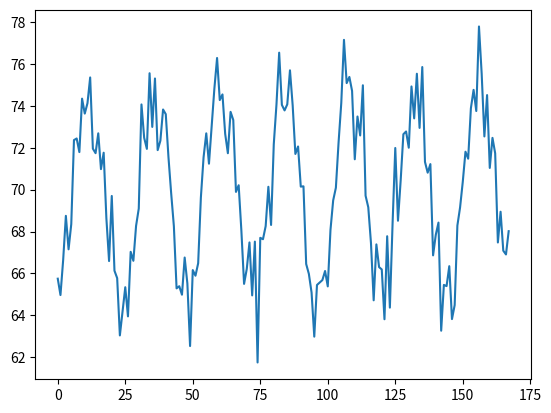

Write Python code to recreate this figure.
# Import NumPy (standard convention is to use 'np')
import numpy as np

# Our version for reference
print(f"NumPy version: {np.__version__}")

x0 = [i for i in range(1000000)]
y0 = [0 for i in x0]

x1 = np.linspace(1,1000000,1000000)
y1 = np.zeros(1000000)

%%timeit

for ix,val in enumerate(x0):
    y0[ix] = val + 1

%%timeit

y0 = [i + 1 for i in x0]

%%timeit

for ix,val in enumerate(x1):
    y1[ix] = val + 1

%%timeit

y1 = x1 + 1

# From a Python list
np.array([1, 2, 3, 4, 5])

# 2D array (matrix)
np.array([[1, 2, 3], [4, 5, 6]])

# Array creation functions
zeros = np.zeros((3, 4))  # 3x4 array of zeros
ones = np.ones((2, 3))    # 2x3 array of ones
empty = np.empty((2, 2))  # Uninitialized array (fast but random values)

print("Zeros:\n", zeros)
print("\nOnes:\n", ones)
print("\nEmpty:\n", empty)

# Ranges and sequences
range_arr = np.arange(0, 10, 2)  # Start, stop, step (like range())
linspace = np.linspace(0, 1, 5)  # 5 evenly spaced values from 0 to 1

print("arange:", range_arr)
print("linspace:", linspace)

# Random arrays (useful for simulations)
np.random.seed(42)  # For reproducibility
random_uniform = np.random.random((3, 3))  # Uniform distribution [0, 1)
random_normal = np.random.randn(3, 3)      # Standard normal distribution
random_integers = np.random.randint(0, 10, size=(3, 3))  # Random integers

print("Random uniform:\n", random_uniform)
print("\nRandom normal:\n", random_normal)
print("\nRandom integers:\n", random_integers)

arr2d = np.array([[1, 2, 3], [4, 5, 6]])

arr2d

arr2d.shape

arr2d.ndim

arr2d.size

arr2d.dtype

arr2d.T

b = np.random.randint(0, 10, size=(3, 3))

b

b[0]

b[0,0]

b[-1]

b[-1,-1]

b[:2]

b[::2]

b[:2, ::-1]

b[:, -2:]

b

# Boolean indexing
mask = b > 4
b[mask]

b[(b > 3) & (b < 9)]

a = np.array([[1,2],[3,4]])
b = np.array([[-4,-3],[-2,-1]])

a

b

a + b

a - b

a / b

a * b

a @ b

np.matmul(a,b)

a ** 2

np.sqrt(a)

np.sin(a)

np.exp(a)

np.mean(a)

np.std(a)

np.var(a)

np.min(a)

np.max(a)

a

a.sum()

a.sum(axis=0)

a.sum(axis=1)

a.cumsum()

a.cumsum(axis=1)

a.min()

a.min(axis=0)

a.max()

a.max(axis=1)

matrix = np.array([[1, 2, 3],
                   [4, 5, 6],
                   [7, 8, 9]])

matrix * 2

vector = np.array([10, 20, 30])

vector + matrix

np.random.seed(42)
hours = np.arange(24)
base_temp = 70

# Create temperature pattern with random daily variation
daily_pattern = base_temp + 5 * np.sin(2 * np.pi * (hours - 6) / 24)
noise = np.random.randn(7, 24) * 1.5  

# Week of temperatures (7 days × 24 hours)
temperatures = daily_pattern + noise

print("Temperature data shape:", temperatures.shape)
print("\nFirst day (24 hours):\n", temperatures[0])

temperatures.shape

temp1d = temperatures.reshape(-1)

temp1d.shape

## Quick plot with Matplotlib
import matplotlib.pyplot as plt
plt.plot(temp1d)

# Analysis

print("Weekly Temperature Analysis")
print("="*50)

print(f"Overall mean temperature: {np.mean(temperatures):.2f}")
print(f"Overall std deviation: {np.std(temperatures):.2f}")
print(f"Minimum temperature: {np.min(temperatures):.2f}")
print(f"Maximum temperature: {np.max(temperatures):.2f}")

print("\nDaily average temperatures:")
daily_avg = np.mean(temperatures, axis=1)
for day, temp in enumerate(daily_avg, 1):
    print(f"  Day {day}: {temp:.2f}")

print("\nHourly averages (across all days):")
hourly_avg = np.mean(temperatures, axis=0)
print(f"  Coolest hour (hour {np.argmin(hourly_avg)}): {np.min(hourly_avg):.2f}")
print(f"  Warmest hour (hour {np.argmax(hourly_avg)}): {np.max(hourly_avg):.2f}")

# Find hours where temperature exceeded 73
hot_hours = temperatures > 73
num_hot_hours = np.sum(hot_hours)
print(f"Number of hours above 73: {num_hot_hours} out of {temperatures.size}")
print(f"Percentage: {100 * num_hot_hours / temperatures.size:.1f}%")

# Convert to Celsius
temps_celsius = (temperatures - 32) * 5/9
print(f"\nTemperature range in Celsius: {np.min(temps_celsius):.1f}°F to {np.max(temps_celsius):.1f}°F")

# Exercise 1: Create a 5x5 matrix with values ranging from 1 to 25
# Your code here

# Exercise 2: Create an array of 50 evenly spaced values between 0 and 10
# Then calculate and print the sin and cos of these values
# Your code here

# Exercise 3: Generate 1000 random numbers from a normal distribution (mean=100, std=15)
# Calculate the mean, median, and standard deviation
# Find how many values fall within one standard deviation of the mean
# Your code here